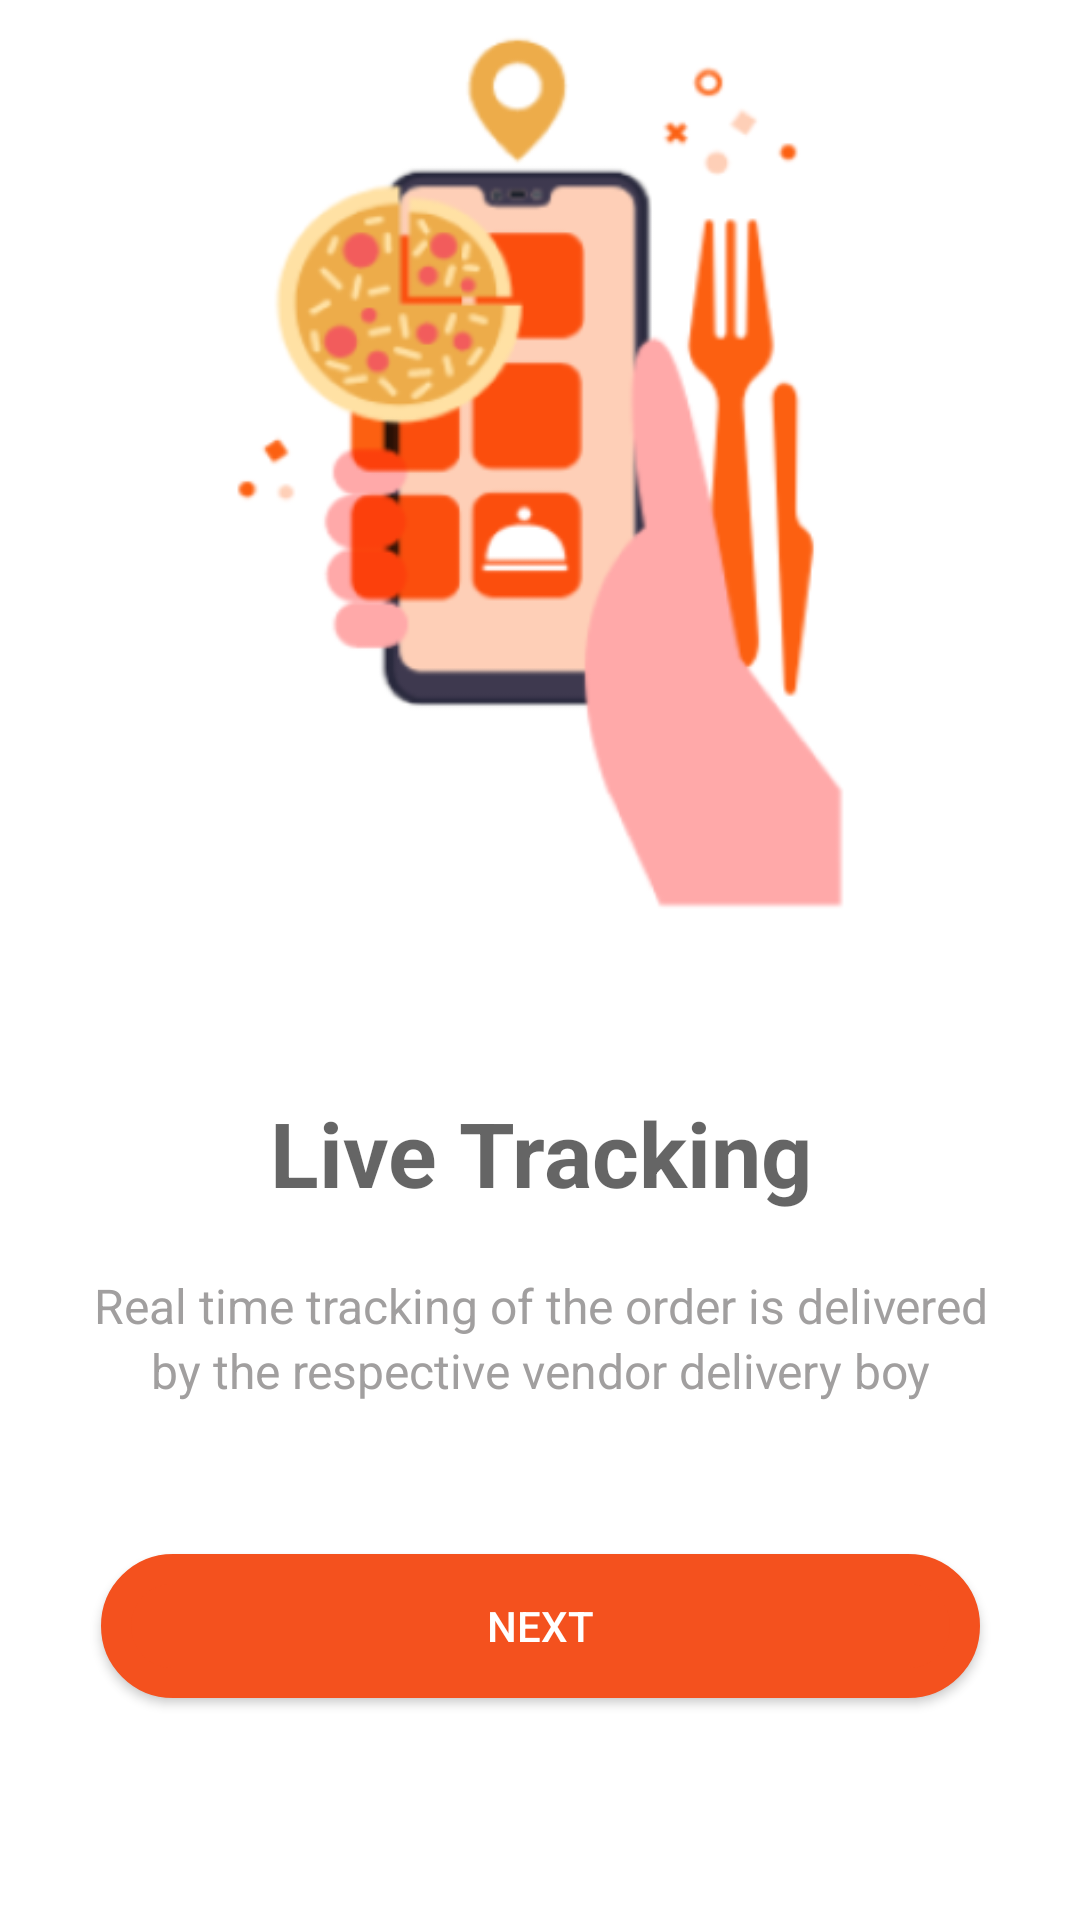

Here is an Android app screen rendered from its layout file. Give the layout XML and the strings, colors and styles it references.
<!-- AndroidManifest.xml: application theme Theme.Vendor -->
<!-- res/layout/activity_livetracking.xml -->
<?xml version="1.0" encoding="utf-8"?>
<androidx.constraintlayout.widget.ConstraintLayout xmlns:android="http://schemas.android.com/apk/res/android"
    xmlns:app="http://schemas.android.com/apk/res-auto"
    xmlns:tools="http://schemas.android.com/tools"
    android:layout_width="match_parent"
    android:layout_height="match_parent"
    android:background="@color/white"
    tools:context=".Livetracking">

    <ImageView
        android:id="@+id/imageView2"
        android:layout_width="357dp"
        android:layout_height="440dp"
        android:layout_marginBottom="296dp"
        app:layout_constraintBottom_toBottomOf="parent"
        app:layout_constraintEnd_toEndOf="parent"
        app:layout_constraintStart_toStartOf="parent"
        app:layout_constraintTop_toTopOf="parent"
        app:layout_constraintVertical_bias="1.0"
        app:srcCompat="@mipmap/livetr" />

    <TextView
        android:id="@+id/textView22"
        android:layout_width="wrap_content"
        android:layout_height="wrap_content"
        android:layout_marginStart="8dp"
        android:layout_marginTop="30dp"
        android:layout_marginEnd="8dp"
        android:layout_marginBottom="246dp"
        android:text="Live Tracking"
        android:textColor="#9E070707"
        android:gravity="center"
        android:textSize="30sp"
        android:textStyle="bold"
        app:layout_constraintBottom_toBottomOf="parent"
        app:layout_constraintEnd_toEndOf="parent"
        app:layout_constraintStart_toStartOf="parent"
        app:layout_constraintTop_toBottomOf="@+id/imageView2" />

    <TextView
        android:id="@+id/textView23"
        android:layout_width="wrap_content"
        android:layout_height="wrap_content"
        android:layout_marginStart="8dp"
        android:layout_marginTop="20dp"
        android:layout_marginEnd="8dp"
        android:gravity="center"
        android:text="Real time tracking of the order is delivered"
        android:textAlignment="center"
        android:textColor="#A19F9F"
        android:textSize="16sp"
        app:layout_constraintEnd_toEndOf="parent"
        app:layout_constraintStart_toStartOf="parent"
        app:layout_constraintTop_toBottomOf="@+id/textView22" />

    <TextView
        android:id="@+id/textView24"
        android:layout_width="wrap_content"
        android:layout_height="wrap_content"
        android:layout_marginStart="8dp"
        android:layout_marginEnd="8dp"
        android:gravity="center"
        android:text="by the respective vendor delivery boy"
        android:textAlignment="center"
        android:textColor="#A19F9F"
        android:textSize="16sp"
        app:layout_constraintEnd_toEndOf="parent"
        app:layout_constraintStart_toStartOf="parent"
        app:layout_constraintTop_toBottomOf="@+id/textView23" />

    <Button
        android:id="@+id/button"
        android:layout_width="293dp"
        android:layout_height="48dp"
        android:layout_marginStart="8dp"
        android:layout_marginTop="50dp"
        android:layout_marginEnd="8dp"
        android:layout_marginBottom="74dp"
        android:text="Next"
        android:textAlignment="center"
        android:textColor="#FFFFFF"
        app:backgroundTint="#F4511E"
        android:background="@drawable/forget"
        app:layout_constraintBottom_toBottomOf="parent"
        app:layout_constraintEnd_toEndOf="parent"
        app:layout_constraintStart_toStartOf="parent"
        app:layout_constraintTop_toBottomOf="@+id/textView24" />

</androidx.constraintlayout.widget.ConstraintLayout>
<!-- resources referenced by this layout -->
<resources>
  <!-- drawable forget (drawable) -->
  <?xml version="1.0" encoding="utf-8"?>
  <shape xmlns:android="http://schemas.android.com/apk/res/android"
      android:shape="rectangle">
      <gradient android:startColor="#F4511E"
          android:endColor="#F4511E"
          android:angle="270" />
      <corners android:radius="40dp" />
      <stroke android:width="10dp" android:color="#F4511E" />
  </shape>
  <!-- mipmap livetr: png bitmap (mipmap-xxhdpi, 39031 bytes) -->
  <style name="Theme.Vendor" parent="Theme.MaterialComponents.DayNight.NoActionBar">
          
          <item name="colorPrimary">@color/purple_500</item>
          <item name="colorPrimaryVariant">#F4511E</item>
          <item name="colorOnPrimary">@color/white</item>
          
          <item name="colorSecondary">@color/teal_200</item>
          <item name="colorSecondaryVariant">@color/teal_700</item>
          <item name="colorOnSecondary">#F4511E</item>
          
          <item name="android:statusBarColor" tools:targetApi="l">?attr/colorPrimaryVariant</item>
          
      </style>
  <!-- not gathered from this repository: default colours our renderer supplied (Android Studio template values) -->
  <color name="purple_500">#FF6200EE</color>
  <color name="teal_200">#FF03DAC5</color>
  <color name="teal_700">#FF018786</color>
  <color name="white">#FFFFFFFF</color>
</resources>
